Labelled photos from "neu_processed", an image-classification folder in CRWJ-WJ/crwj. The possible labels are: crazing, inclusion, pitted surface, rolled-in scale, scratches.

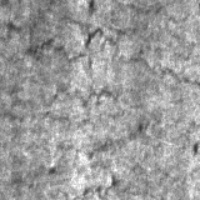
Label: crazing

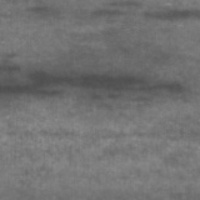
Label: inclusion

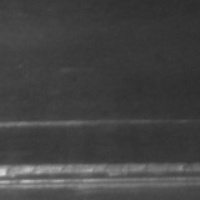
Label: scratches

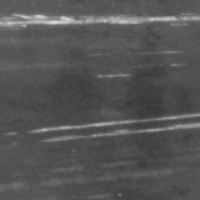
Label: scratches

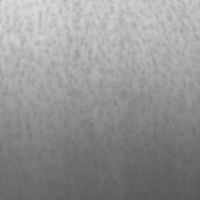
Label: pitted surface

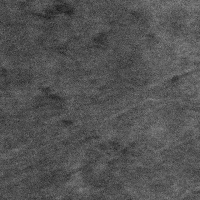
Label: rolled-in scale
